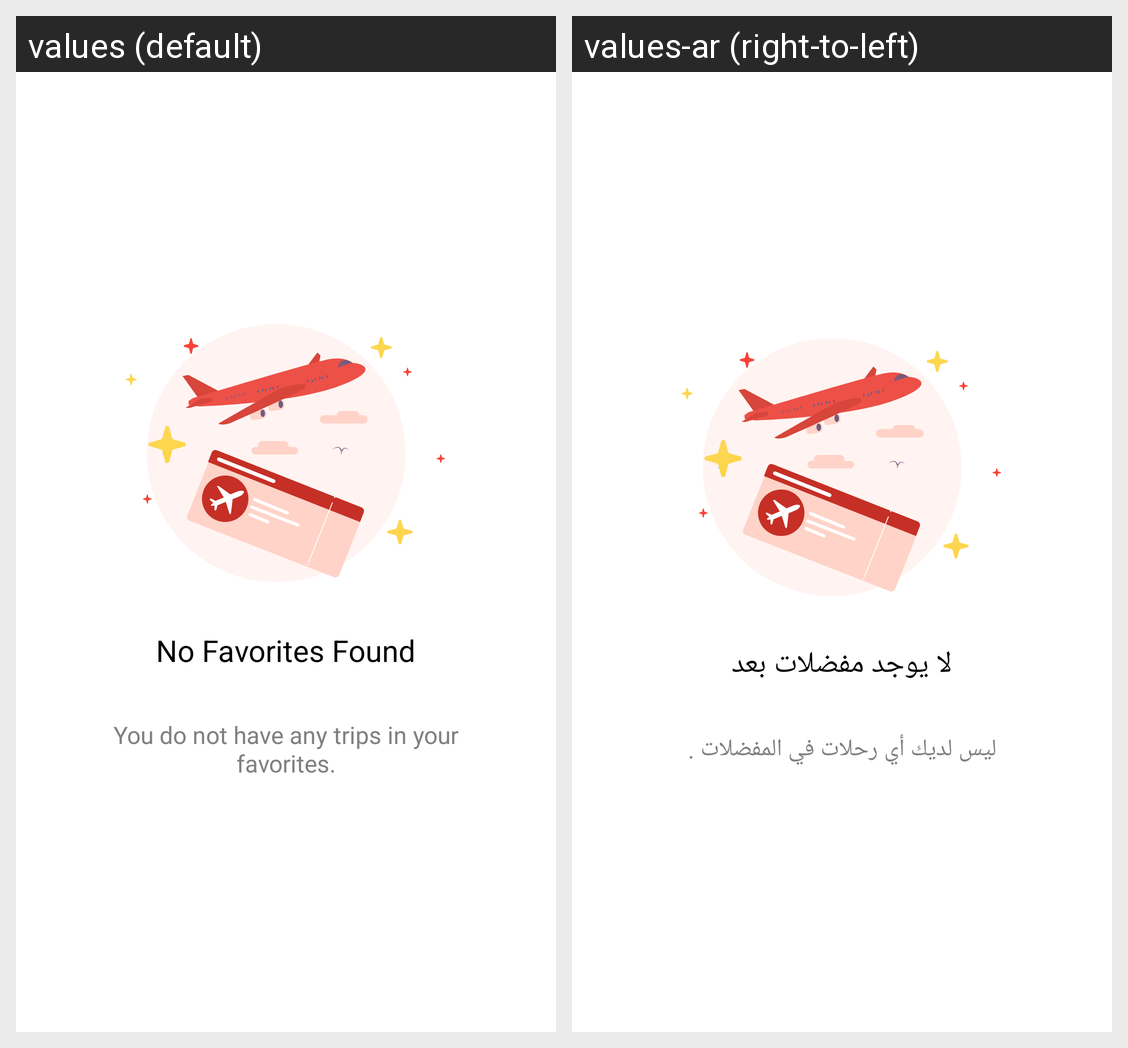

For this localized Android screen grid, give each drawn string resource with its value in every locale shown.
Android screen res/layout/layout_no_favorites.xml rendered under 2 locales, left to right: values (default), values-ar (right-to-left). Device: Nexus 5 (rendered at 1080×1920; each locale shown at half size, 540×960, under a caption strip naming it); theme AppTheme.
Strings drawn on this screen, with the default value and each locale's value (text and hints the layout hard-codes, and strings that could not be matched under every locale, appear in the picture but are not listed):

no_favorites_found
  values: No Favorites Found
  values-ar: لا يوجد مفضلات بعد

you_do_not_have_any_trips_in_your_favorites
  values: You do not have any trips in your favorites.
  values-ar: ليس لديك أي رحلات في المفضلات .
